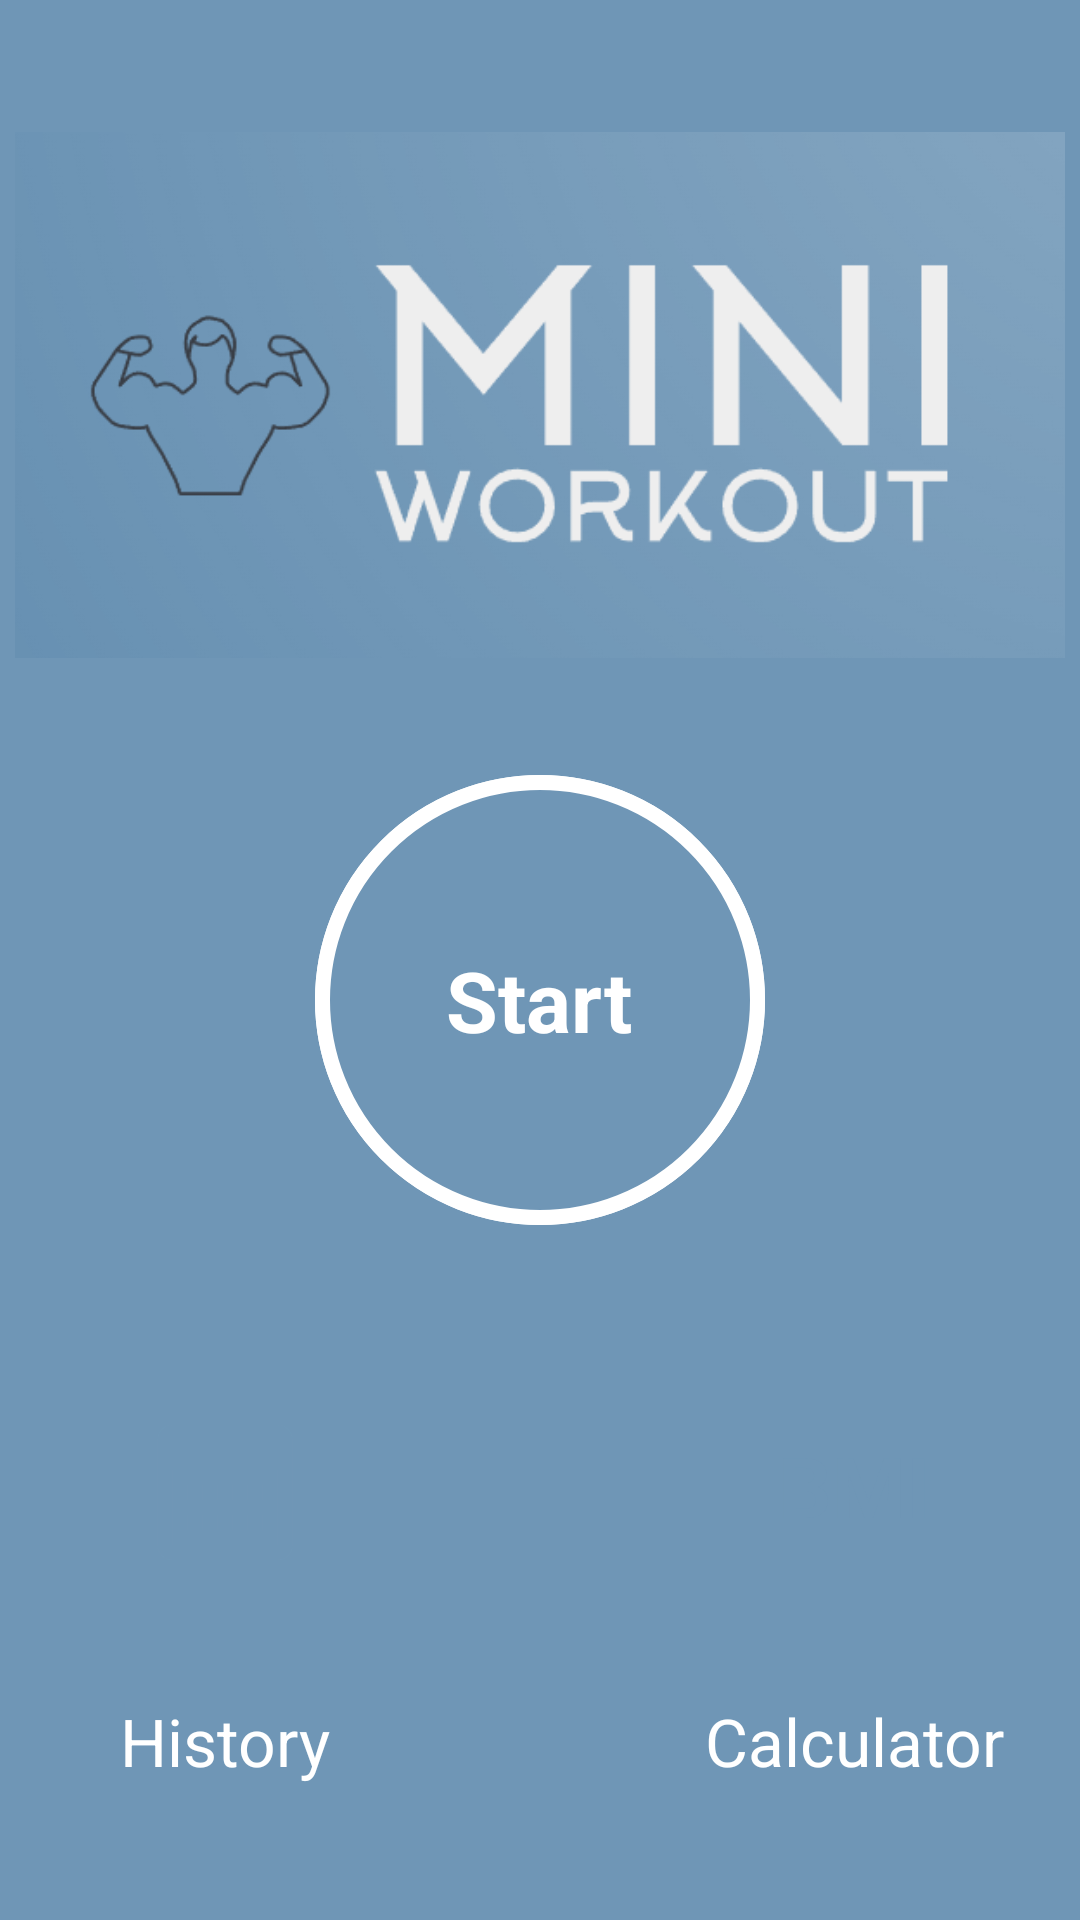

Write the Android layout XML for this screen, with the resource values it uses.
<!-- AndroidManifest.xml: application theme Theme.WorkoutApp -->
<!-- res/layout/activity_main.xml -->
<?xml version="1.0" encoding="utf-8"?>
<androidx.constraintlayout.widget.ConstraintLayout xmlns:android="http://schemas.android.com/apk/res/android"
    xmlns:app="http://schemas.android.com/apk/res-auto"
    xmlns:tools="http://schemas.android.com/tools"
    android:layout_width="match_parent"
    android:layout_height="match_parent"
    tools:context=".MainActivity"
    android:background="@color/bg_color"
    android:padding="@dimen/main_screen_layout_padding">

    <ImageView
        android:id="@+id/logo_container"
        app:layout_constraintTop_toTopOf="parent"
        app:layout_constraintBottom_toTopOf="@+id/button_container"
        android:contentDescription="@string/start_button"
        android:layout_width="match_parent"
        android:layout_height="200dp"
        app:srcCompat="@drawable/logo"
        />

    <FrameLayout
        android:id="@+id/button_container"
        app:layout_constraintTop_toTopOf="@+id/logo_container"
        app:layout_constraintStart_toStartOf="parent"
        app:layout_constraintEnd_toEndOf="parent"
        app:layout_constraintBottom_toBottomOf="parent"
        android:layout_width="150dp"
        android:layout_height="150dp"
        android:layout_gravity="center"
        android:background="@drawable/circural_button_ripple">

        <TextView
            android:layout_width="wrap_content"
            android:layout_height="wrap_content"
            android:text="@string/start"
            android:textColor="@color/white"
            android:layout_gravity="center"
            android:textSize="@dimen/button_main_text_size"
            android:textStyle="bold"
            android:textAlignment="center"

            />
        </FrameLayout>

    <FrameLayout
        android:id="@+id/button_bmi"
        app:layout_constraintEnd_toEndOf="parent"
        app:layout_constraintBottom_toBottomOf="@+id/tvCalculator"
        android:layout_marginBottom="50dp"
        android:layout_marginRight="20dp"

        android:layout_width="100dp"
        android:layout_height="100dp"
        android:layout_gravity="center"
        android:background="@drawable/buttom_bmi">

        <TextView
            android:layout_width="wrap_content"
            android:layout_height="wrap_content"
            android:text="BMI"
            android:textColor="@color/bg_color"
            android:layout_gravity="center"
            android:textSize="@dimen/button_main_text_size"
            android:textStyle="bold"
            android:textAlignment="center" />
    </FrameLayout>

    <FrameLayout
        android:id="@+id/button_history"
        app:layout_constraintStart_toStartOf="parent"
        app:layout_constraintBottom_toBottomOf="@+id/tvCalculator"
        android:layout_marginBottom="50dp"
        android:layout_marginLeft="20dp"
        android:layout_width="100dp"
        android:layout_height="100dp"
        android:layout_gravity="center"
        android:background="@drawable/buttom_bmi">

        <ImageView
            android:layout_width="60dp"
            android:layout_height="60dp"
            android:src="@drawable/ic_baseline_calendar_month_24"
            android:textColor="@color/bg_color"
            android:layout_gravity="center"
            android:textAlignment="center" />
    </FrameLayout>

    <TextView
        android:id="@+id/tvCalculator"
        android:layout_width="wrap_content"
        android:layout_height="wrap_content"
        android:text="Calculator"
        android:layout_marginBottom="40dp"
        android:textColor="@color/white"
        android:textSize="22sp"
        app:layout_constraintBottom_toBottomOf="parent"
        app:layout_constraintEnd_toEndOf="@+id/button_bmi"
        app:layout_constraintStart_toStartOf="@+id/button_bmi"
        />

    <TextView
        android:id="@+id/tvImageView"
        android:layout_width="wrap_content"
        android:layout_height="wrap_content"
        android:text="History"
        android:layout_marginBottom="40dp"
        android:textColor="@color/white"
        android:textSize="22sp"
        app:layout_constraintBottom_toBottomOf="parent"
        app:layout_constraintStart_toStartOf="@+id/button_history"
        app:layout_constraintEnd_toEndOf="@+id/button_history"
        />

</androidx.constraintlayout.widget.ConstraintLayout>
<!-- resources referenced by this layout -->
<resources>
  <color name="bg_color">#6F96B6</color>
  <color name="white">#FFFFFFFF</color>
  <dimen name="button_main_text_size">28sp</dimen>
  <dimen name="main_screen_layout_padding">5dp</dimen>
  <!-- drawable circural_button_ripple (drawable) -->
  <?xml version="1.0" encoding="utf-8"?>
  <ripple xmlns:android="http://schemas.android.com/apk/res/android"
      android:color="@color/ripple_color_dark">
  
      <item android:id="@+id/mask">
          <shape android:shape="oval">
              <stroke
                  android:width="5dp"
                  android:color="@color/white" />
              <solid android:color="@color/bg_color"/>
          </shape>
      </item>
  
      <item android:drawable="@drawable/circural_button"/>
  
  
  </ripple>
  <!-- drawable ic_baseline_calendar_month_24 (drawable) -->
  <vector android:height="24dp" android:tint="@color/bg_color"
      android:viewportHeight="24" android:viewportWidth="24"
      android:width="24dp" xmlns:android="http://schemas.android.com/apk/res/android">
      <path android:fillColor="@color/white" android:pathData="M19,4h-1V2h-2v2H8V2H6v2H5C3.89,4 3.01,4.9 3.01,6L3,20c0,1.1 0.89,2 2,2h14c1.1,0 2,-0.9 2,-2V6C21,4.9 20.1,4 19,4zM19,20H5V10h14V20zM9,14H7v-2h2V14zM13,14h-2v-2h2V14zM17,14h-2v-2h2V14zM9,18H7v-2h2V18zM13,18h-2v-2h2V18zM17,18h-2v-2h2V18z"/>
  </vector>
  <!-- drawable logo: png bitmap (drawable, 42636 bytes) -->
  <string name="start">Start</string>
  <string name="start_button">Start Button</string>
  <style name="Theme.WorkoutApp" parent="Theme.MaterialComponents.DayNight.NoActionBar">
          
          <item name="colorPrimary">@color/purple_500</item>
          <item name="colorPrimaryVariant">@color/purple_700</item>
          <item name="colorOnPrimary">@color/white</item>
          
          <item name="colorSecondary">@color/teal_200</item>
          <item name="colorSecondaryVariant">@color/teal_700</item>
          <item name="colorOnSecondary">@color/black</item>
          
          <item name="android:statusBarColor">?attr/colorPrimaryVariant</item>
          
      </style>
  <color name="ripple_color_dark">#487193</color>
  <!-- drawable circural_button (drawable) -->
  <?xml version="1.0" encoding="utf-8"?>
  <shape xmlns:android="http://schemas.android.com/apk/res/android"
      android:shape="oval">
      <stroke
          android:width="5dp"
          android:color="@color/white" />
      <solid android:color="@color/bg_color"/>
  </shape>
  <color name="purple_500">#487193</color>
  <color name="purple_700">#2D597E</color>
  <color name="teal_200">#FF03DAC5</color>
  <color name="teal_700">#FF018786</color>
  <color name="black">#FF000000</color>
</resources>
